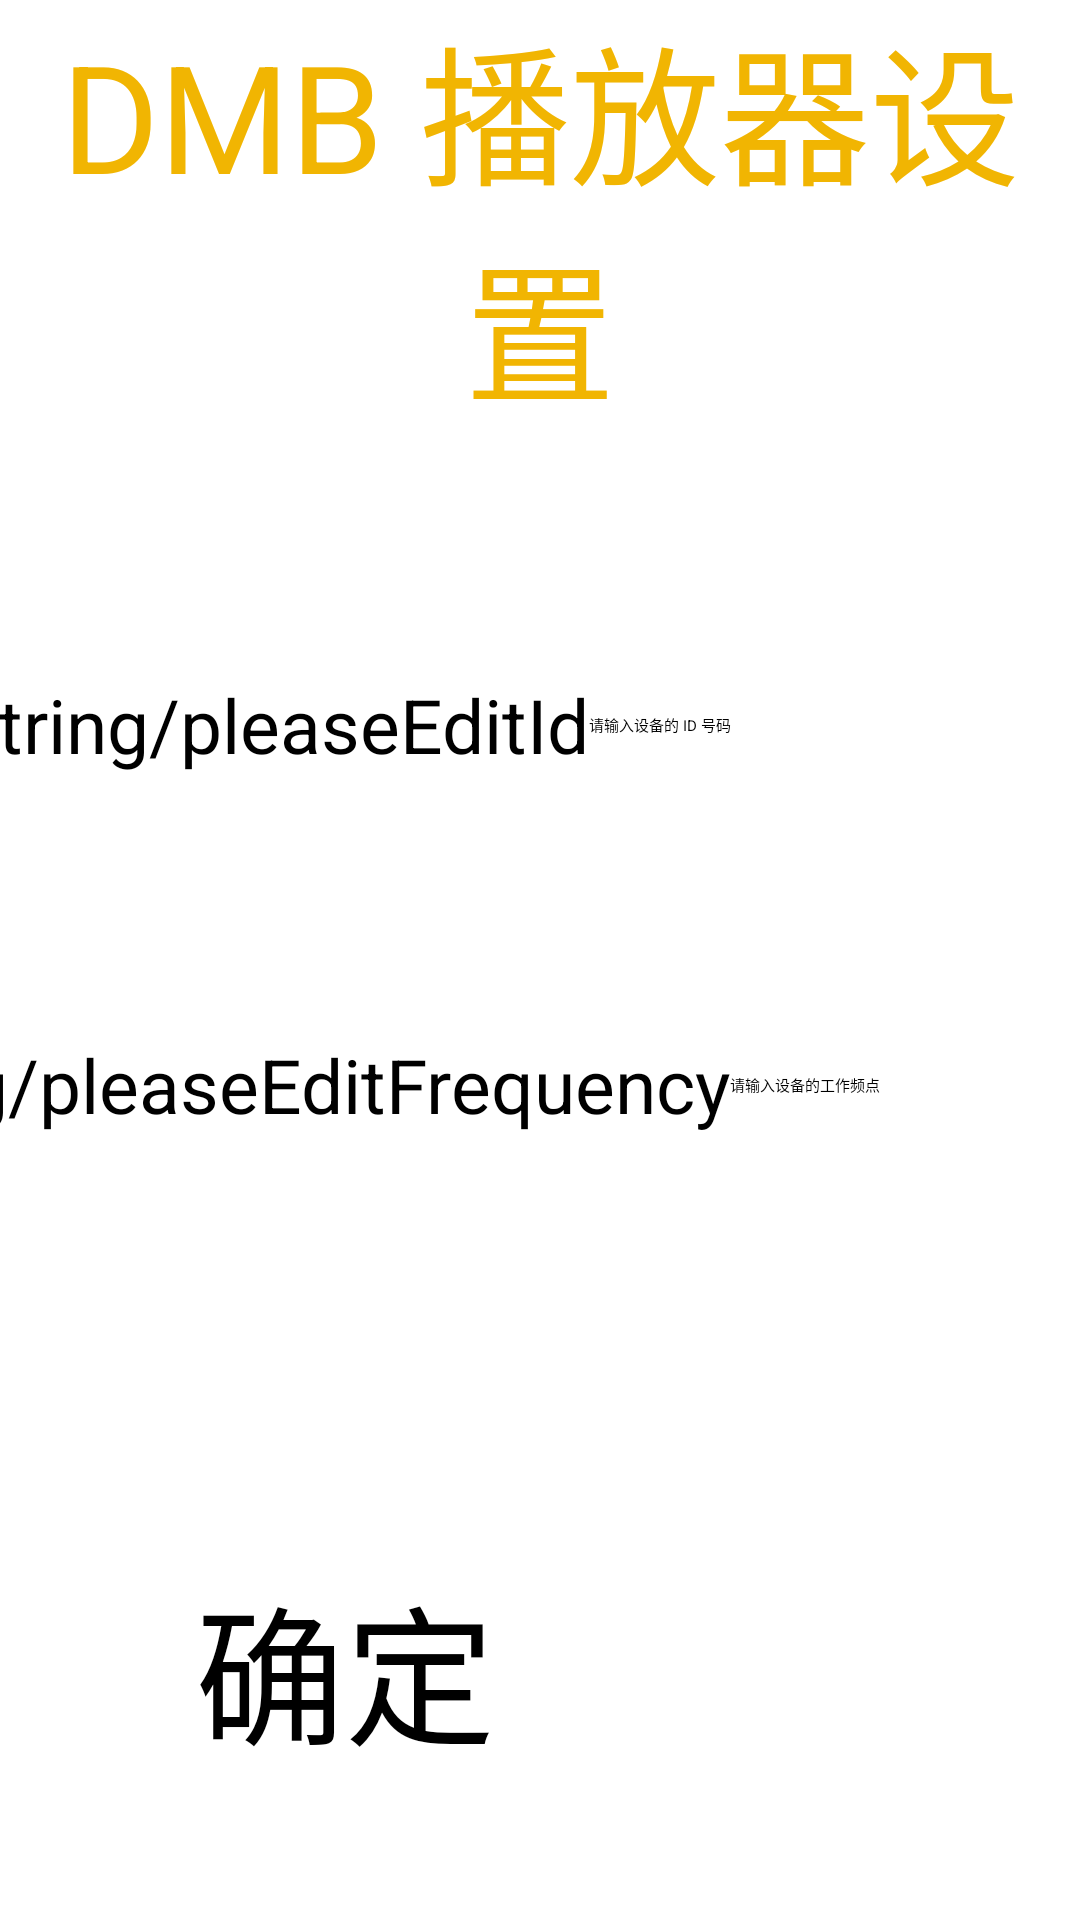

Layout XML and referenced resources for this Android screen:
<!-- AndroidManifest.xml: application theme DMB_Player_Android -->
<!-- res/layout/activity_set_up.xml -->
<?xml version="1.0" encoding="utf-8"?>
<androidx.constraintlayout.widget.ConstraintLayout xmlns:android="http://schemas.android.com/apk/res/android"
        xmlns:tools="http://schemas.android.com/tools"
        android:layout_width="match_parent"
        android:layout_height="match_parent"
        xmlns:app="http://schemas.android.com/apk/res-auto"
        tools:context=".actives.SetUpActivity">

    <TextView
            android:text="@string/setting_title"
            android:layout_width="match_parent"
            android:layout_height="wrap_content"
            android:gravity="center"
            android:textAlignment="center"
            android:textSize="50sp"
            android:textColor="#F1B502"
            tools:ignore="MissingConstraints"
            android:id="@+id/setUpTextView" />

    <LinearLayout
            android:gravity="center"
            android:layout_width="match_parent"
            android:layout_height="50sp"
            tools:ignore="MissingConstraints"
            android:orientation="horizontal"
            tools:layout_editor_absoluteX="0dp"
            app:layout_constraintTop_toBottomOf="@+id/setUpTextView"
            android:id="@+id/setUpLinearLayout2"
            android:layout_marginTop="72dp">

        <TextView
                android:text="@string/pleaseEditId"
                android:textAlignment="center"
                android:textSize="25sp"
                android:layout_width="wrap_content"
                android:layout_height="wrap_content" />

        <EditText
                android:id="@+id/setUpEditId"
                android:layout_width="200sp"
                android:hint="请输入设备的 ID 号码"
                android:layout_height="wrap_content"
                android:autofillHints="设备工作频点"
                android:inputType="number"
                tools:ignore="LabelFor" />
    </LinearLayout>

    <LinearLayout
            android:gravity="center"
            android:layout_width="match_parent"
            android:layout_height="50sp"
            tools:ignore="MissingConstraints"
            android:orientation="horizontal"
            tools:layout_editor_absoluteX="0dp"
            app:layout_constraintTop_toBottomOf="@+id/setUpTextView"
            android:id="@+id/setUpLinearLayout1"
            android:layout_marginTop="192dp">

        <TextView
                android:text="@string/pleaseEditFrequency"
                android:textAlignment="center"
                android:textSize="25sp"
                android:layout_width="wrap_content"
                android:layout_height="wrap_content" />

        <EditText
                android:id="@+id/setUpEditFrequency"
                android:hint="请输入设备的工作频点"
                android:layout_width="200sp"
                android:layout_height="wrap_content"
                android:autofillHints="ID 号码"
                android:inputType="number"
                tools:ignore="LabelFor" />
    </LinearLayout>

    <Button
            android:id="@+id/setUpSure"
            android:onClick="onClick"
            android:text="@string/sure"
            android:textSize="50sp"
            android:layout_width="230dp"
            android:layout_height="80dp"
            app:layout_constraintStart_toStartOf="parent"
            app:layout_constraintEnd_toEndOf="parent"
            app:layout_constraintBottom_toBottomOf="parent"
            android:layout_marginBottom="40dp" />

</androidx.constraintlayout.widget.ConstraintLayout>
<!-- resources referenced by this layout -->
<resources>
  <string name="setting_title">DMB 播放器设置</string>
  <string name="sure">确定</string>
  <style name="DMB_Player_Android" parent="@style/XUITheme.Tablet.Big" />
</resources>
